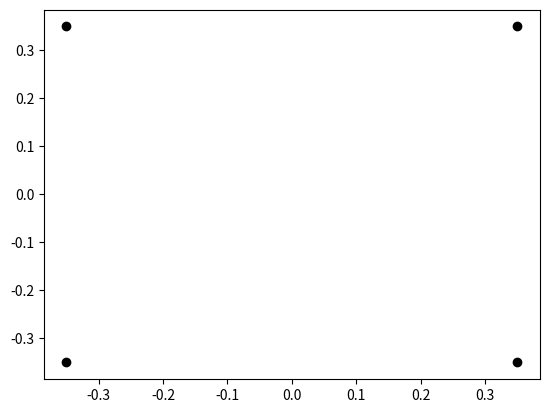

Write Python code to recreate this figure. (Note: this script raises an exception after producing the figure.)
#-*- coding: utf-8 -*-
##@package marker_calibration
# marker_calibration
#===================
#Contains MarkerSet class.
#
#Given a number of  markers and their interdistance, this class aims at
#reconstructing their relative coordinates.
#
# Provided by LCAV
import numpy as np
import matplotlib.pyplot as plt


class MarkerSet:

    def __init__(self, m=4, diameter=0.04, dim=2, X=None):

        self.diameter = diameter

        if X is None:
            self.m = m
            self.dim = dim
            self.X = np.zeros((self.dim, self.m))
        else:
            self.m = X.shape[1]
            self.dim = X.shape[0]
            self.X = X

    def fromEDM(self, D, dim=2, method='mds'):
        ''' Compute the position of markers from their Euclidean Distance Matrix

        D: Euclidean Distance Matrix (matrix containing squared distances between points

        dim: dimension of underlying space (default: 2)

        method: 'mds' for multidimensional scaling (default)
                'tri' for trilateration
        '''

        if method == 'tri':
            self.trilateration(D)
        else:
            self.classical_mds(D)

    def classical_mds(self, D):

        if D.shape != (self.m, self.m):
            raise ValueError('The distance matrix must be square of size ' + str(self.m))


        # Apply MDS algorithm for denoising
        n = D.shape[0]
        J = np.eye(n) - np.ones((n,n))/float(n)
        G = -0.5*np.dot(J, np.dot(D, J))

        s, U = np.linalg.eig(G)

        # we need to sort the eigenvalues in decreasing order
        s = np.real(s)
        o = np.argsort(s)
        s = s[o[::-1]]
        U = U[:,o[::-1]]

        S = np.diag(s)[0:self.dim,:]
        self.X = np.dot(np.sqrt(S),U.T)

    def trilateration_single_point(self, c, Dx, Dy):
        '''
        Given x at origin (0,0) and y at (0,c) the distances from a point
        at unknown location Dx, Dy to x, y, respectively, finds the position of the point.
        '''

        z = (c**2 - (Dy**2 - Dx**2)) / (2*c)
        t = np.sqrt(Dx**2 - z**2)

        return np.array([t,z])

    def trilateration(self, D, dim=2):
        '''
        Find the location of points based on their distance matrix using trilateration

        D: EDM corresponding to point set

        dim: dimension of underlying space (default: 2)
        '''

        dist = np.sqrt(D)

        # Simpler algorithm (no denoising)
        self.X = np.zeros((self.dim, self.m))

        self.X[:,1] = np.array([0, dist[0,1]])
        for i in range(2,m):
            self.X[:,i] = self.trilateration_single_point(self.X[1,1],
                    dist[0,i], dist[1,i])

    def EDM(self):
        G = np.dot(self.X.T, self.X)
        return np.outer(np.ones(self.m), np.diag(G)) \
            - 2*G + np.outer(np.diag(G), np.ones(self.m))

    def normalize(self):
        '''
        Reposition points such that x0 is at origin, x1 lies on c-axis
        and x2 lies above x-axis, keeping the relative position to each other.
        '''

        # set first point to origin
        X0 = self.X[:,0,np.newaxis]
        Y = self.X - X0

        # set second point to lie on x-axis
        theta = np.arctan2(Y[1,1],Y[0,1])
        c = np.cos(theta)
        s = np.sin(theta)
        H = np.array([[c, s],[-s, c]])
        Y = np.dot(H,Y)

        # set third point to lie above x-axis
        if Y[1,2] < 0:
            Y[1,:] *= -1

        # center the point set
        Y += X0
        Y -= Y.mean(axis=1, keepdims=True)

        self.X = Y

    def plot(self, axes=None, marker='x', labels=False):

        if axes is None:
            axes = plt.subplot(111)

        axes.plot(self.X[0,:], self.X[1,:], marker)
        axes.axis(aspect='equal')

        if labels:
            eps = np.linalg.norm(self.X[:,0] - self.X[:,1])/100
            for i in range(self.m):
                axes.text(self.X[0,i]+eps, self.X[1,i]+eps, str(i+1))


if __name__ == '__main__':

    # number of markers
    m = 4
    dim = 2

    D = np.zeros((m,m))

    marker_diameter = 0.040 # 4 cm

    M_orig = MarkerSet(X=np.array([[0.,0.],[0.7,0.],[0.7,0.7],[0.,0.7]]).T)
    D = np.sqrt(M_orig.EDM())

    """
    D[0,1] = D[1,0] = 4.126 + marker_diameter
    D[0,2] = D[2,0] = 6.878 + marker_diameter
    D[0,3] = D[3,0] = 4.508 + marker_diameter
    D[1,2] = D[2,1] = 4.401 + marker_diameter
    D[1,3] = D[3,1] = 7.113 + marker_diameter
    D[3,2] = D[2,3] = 7.002 + marker_diameter
    """

    M1 = MarkerSet(m=m, dim=dim, diameter=marker_diameter)
    M1.fromEDM(D**2)
    M1.normalize()

    M2 = MarkerSet(m=m, dim=dim, diameter=marker_diameter)
    M2.fromEDM(D**2, method='tri')
    M2.normalize()

    M2.plot(marker='ko', labels=True)
    M1.plot(marker='rx')
    plt.show()

